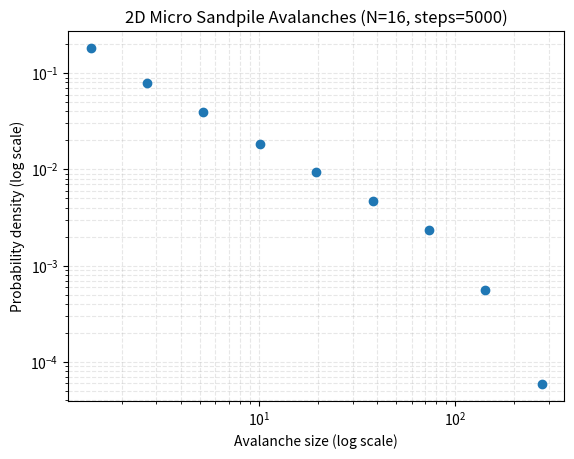

Reproduce this figure in Python.
import numpy as np
import matplotlib.pyplot as plt

# ---------- PARAMETERS (MICRO TEST) ----------
N = 16               # grid size: N x N (small & fast)
THRESHOLD = 4        # classical sandpile: topple when height >= 4
BURN_IN_STEPS = 1_000
MEASURE_STEPS = 5_000
RANDOM_SEED = 123
# --------------------------------------------

rng = np.random.default_rng(RANDOM_SEED)

# 2D grid of "heights"
grid = np.zeros((N, N), dtype=np.int32)


def neighbors_2d(i, j, N):
    """Von Neumann neighbors (up, down, left, right) with open boundaries."""
    if i > 0:
        yield i - 1, j
    if i < N - 1:
        yield i + 1, j
    if j > 0:
        yield i, j - 1
    if j < N - 1:
        yield i, j + 1


def drop_grain():
    """Drop one grain at a random location."""
    i = rng.integers(0, N)
    j = rng.integers(0, N)
    grid[i, j] += 1


def relax_once(record_avalanche: bool = False):
    """
    Perform relaxation after a single grain drop.
    Returns avalanche size if record_avalanche is True, otherwise None.
    """
    avalanche_size = 0

    # Find initial unstable sites
    topple_mask = grid >= THRESHOLD

    # Process waves until no cell is unstable
    while np.any(topple_mask):
        # Indices of cells that will topple in this wave
        is_, js_ = np.where(topple_mask)
        num_topples = len(is_)
        avalanche_size += num_topples

        # Subtract from toppled cells
        grid[is_, js_] -= THRESHOLD

        # Distribute grains to neighbors
        for i, j in zip(is_, js_):
            for ni, nj in neighbors_2d(i, j, N):
                grid[ni, nj] += 1

        # Recompute unstable sites
        topple_mask = grid >= THRESHOLD

    if record_avalanche and avalanche_size > 0:
        return avalanche_size
    else:
        return None


def run_simulation():
    print("Burn-in phase (2D micro sandpile)...")
    for t in range(BURN_IN_STEPS):
        drop_grain()
        relax_once(record_avalanche=False)
        # no need for progress prints at this size

    print("Measurement phase (2D micro sandpile)...")
    avalanche_sizes = []
    for t in range(MEASURE_STEPS):
        drop_grain()
        size = relax_once(record_avalanche=True)
        if size is not None:
            avalanche_sizes.append(size)

    return np.array(avalanche_sizes, dtype=np.int64)


def plot_log_log(avalanche_sizes: np.ndarray):
    if avalanche_sizes.size == 0:
        print("No avalanches recorded; nothing to plot.")
        return

    avalanche_sizes = avalanche_sizes[avalanche_sizes > 0]
    min_size = avalanche_sizes.min()
    max_size = avalanche_sizes.max()

    print(f"Min avalanche size: {min_size}")
    print(f"Max avalanche size: {max_size}")
    print(f"Number of avalanches: {len(avalanche_sizes)}")

    if min_size == max_size:
        print(f"All avalanches have the same size ({min_size}); "
              f"distribution is degenerate.")
        return

    # Logarithmic bins
    num_bins = min(20, max(5, int(np.log10(max_size / max(min_size, 1))) * 5))
    if num_bins < 5:
        num_bins = 5

    bins = np.logspace(np.log10(min_size), np.log10(max_size), num_bins)

    hist, edges = np.histogram(avalanche_sizes, bins=bins, density=True)
    centers = np.sqrt(edges[:-1] * edges[1:])  # geometric mean of bin edges

    plt.figure()
    plt.loglog(centers, hist, marker='o', linestyle='none')
    plt.xlabel("Avalanche size (log scale)")
    plt.ylabel("Probability density (log scale)")
    plt.title(f"2D Micro Sandpile Avalanches (N={N}, steps={MEASURE_STEPS})")
    plt.grid(True, which='both', linestyle='--', alpha=0.3)
    plt.show()


def main():
    avalanche_sizes = run_simulation()
    print(f"Total avalanches recorded: {len(avalanche_sizes)}")
    plot_log_log(avalanche_sizes)


if __name__ == "__main__":
    main()
